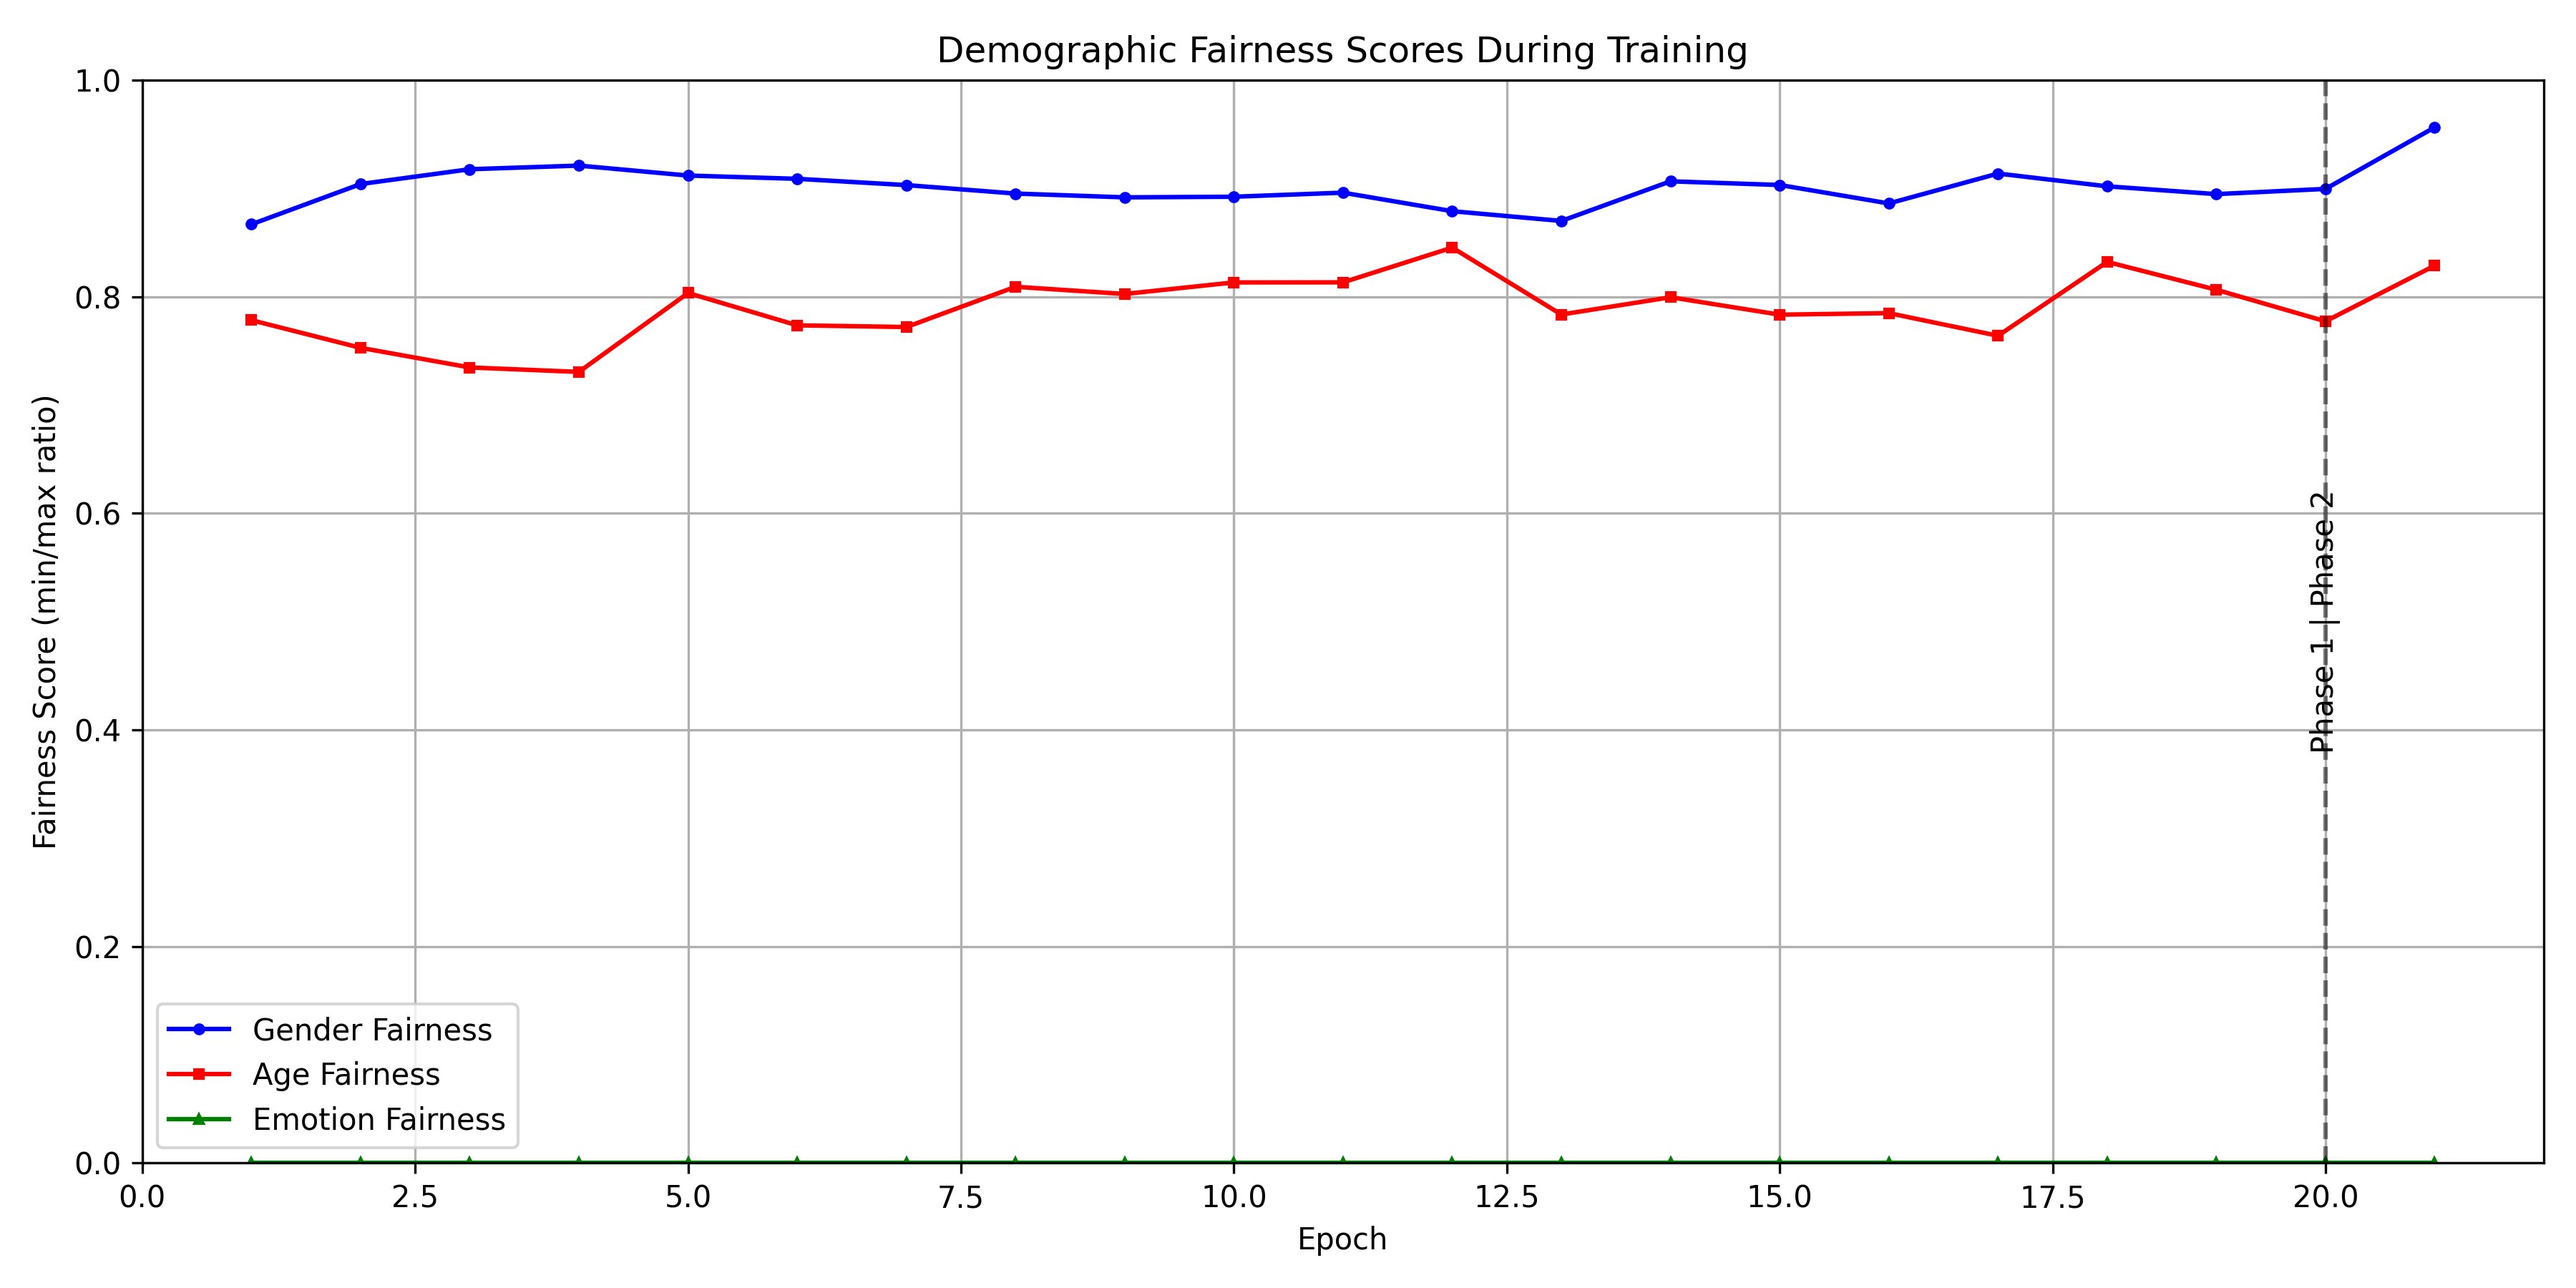

Values plotted in this chart, from the file beside it:
epoch, gender_fairness, age_fairness, emotion_fairness, gender_male, gender_female, age_child_0_12, age_teen_13_19, age_young_adult_20_40, age_adult_41_60, age_senior_60+, emotion_neutral, emotion_happiness, emotion_surprise, emotion_sadness, emotion_anger, emotion_disgust, emotion_fear, emotion_contempt
1, 0.8668, 0.7783, 0.0, 0.3727, 0.4299, 0.4596, 0.4005, 0.3577, 0.3801, 0.3984, 0.0557, 0.7633, 0.2135, 0.5694, 0.0, 0.0, 0.0, 0.0
2, 0.904, 0.7528, 0.0, 0.4347, 0.4808, 0.5294, 0.446, 0.4295, 0.3985, 0.4688, 0.01326, 0.7787, 0.5552, 0.5212, 0.0, 0.0, 0.0, 0.0
3, 0.9177, 0.7346, 0.0, 0.4568, 0.4978, 0.56, 0.47, 0.4406, 0.4114, 0.4844, 0.0504, 0.7661, 0.5587, 0.5864, 0.0, 0.0, 0.0, 0.0
4, 0.9211, 0.7305, 0.0, 0.4694, 0.5096, 0.5809, 0.4868, 0.4406, 0.4244, 0.5, 0.1088, 0.7367, 0.5819, 0.6048, 0.0381, 0.01852, 0.0, 0.0
5, 0.9119, 0.8034, 0.0, 0.462, 0.5066, 0.5466, 0.4724, 0.4604, 0.4391, 0.4688, 0.1645, 0.8011, 0.6157, 0.4632, 0.0381, 0.01852, 0.0, 0.0
6, 0.9089, 0.7735, 0.0, 0.4745, 0.5221, 0.5772, 0.4844, 0.4604, 0.4465, 0.5, 0.1512, 0.7437, 0.6566, 0.551, 0.04762, 0.0, 0.0, 0.0
7, 0.9031, 0.772, 0.0, 0.4708, 0.5214, 0.576, 0.4796, 0.4592, 0.4446, 0.4922, 0.1671, 0.7591, 0.5801, 0.5765, 0.04762, 0.01852, 0.0, 0.0
8, 0.8952, 0.8091, 0.0, 0.4635, 0.5177, 0.5564, 0.4868, 0.4592, 0.4502, 0.4531, 0.1379, 0.7899, 0.621, 0.5099, 0.04762, 0.0, 0.0, 0.0
9, 0.8917, 0.8025, 0.0, 0.4649, 0.5214, 0.5564, 0.4988, 0.4629, 0.4465, 0.4609, 0.183, 0.7689, 0.5961, 0.5283, 0.05714, 0.0463, 0.0, 0.0
10, 0.8923, 0.8132, 0.0, 0.4738, 0.531, 0.565, 0.506, 0.4715, 0.4594, 0.4688, 0.2069, 0.7759, 0.6068, 0.5368, 0.08571, 0.009259, 0.0, 0.0
11, 0.8961, 0.8133, 0.0, 0.4613, 0.5147, 0.549, 0.4892, 0.4554, 0.4465, 0.4766, 0.2361, 0.7437, 0.6673, 0.4518, 0.08571, 0.0, 0.0, 0.0
12, 0.879, 0.8453, 0.0, 0.4635, 0.5273, 0.549, 0.494, 0.4641, 0.4668, 0.4766, 0.2971, 0.7647, 0.6335, 0.4547, 0.07619, 0.0, 0.0, 0.0
13, 0.87, 0.7835, 0.0, 0.4664, 0.5361, 0.5699, 0.5108, 0.4678, 0.4465, 0.4766, 0.2414, 0.7073, 0.6904, 0.5212, 0.06667, 0.0, 0.0, 0.0
14, 0.9066, 0.7995, 0.0, 0.476, 0.5251, 0.5723, 0.494, 0.4653, 0.4576, 0.4688, 0.3103, 0.7535, 0.516, 0.5666, 0.1048, 0.0, 0.007194, 0.0
15, 0.9032, 0.7834, 0.0, 0.4782, 0.5295, 0.5723, 0.5036, 0.4728, 0.4483, 0.5, 0.2653, 0.7507, 0.5427, 0.5779, 0.1524, 0.0, 0.007194, 0.0
16, 0.8861, 0.7848, 0.0, 0.4679, 0.528, 0.5674, 0.4892, 0.474, 0.4483, 0.4453, 0.2255, 0.8151, 0.5587, 0.5071, 0.09524, 0.0, 0.007194, 0.0
17, 0.9137, 0.7639, 0.0, 0.4804, 0.5258, 0.5797, 0.5084, 0.4653, 0.4428, 0.4922, 0.1459, 0.7171, 0.5872, 0.6261, 0.2095, 0.009259, 0.01439, 0.0
18, 0.9019, 0.8321, 0.0, 0.4716, 0.5229, 0.5539, 0.4868, 0.474, 0.4631, 0.4609, 0.2095, 0.7703, 0.5854, 0.5227, 0.181, 0.009259, 0.007194, 0.0
19, 0.8947, 0.8064, 0.0, 0.4797, 0.5361, 0.5674, 0.518, 0.4765, 0.4576, 0.5078, 0.2281, 0.7549, 0.6085, 0.5609, 0.1333, 0.0, 0.0, 0.0
20, 0.8995, 0.7773, 0.0, 0.4723, 0.5251, 0.565, 0.4988, 0.4728, 0.4391, 0.4922, 0.2016, 0.7395, 0.5374, 0.6034, 0.1714, 0.009259, 0.007194, 0.0
21, 0.9564, 0.8287, 0.0, 0.6524, 0.6822, 0.7512, 0.6475, 0.6225, 0.631, 0.6328, 0.3634, 0.8529, 0.8665, 0.7365, 0.4857, 0.01852, 0.02158, 0.0
